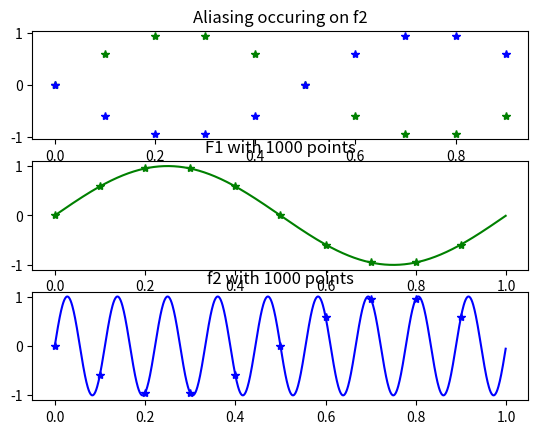
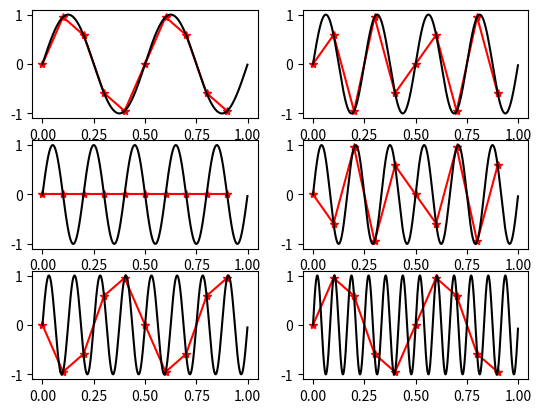

Reproduce these figures in Python, in order.

import numpy as np
import matplotlib.pyplot as plt




#Undersampling
T = 1.0 #s
f1 = 1.0 #Hz
N1 = 10.0 #punten
Ts= T/N1 #Timestep

Tvec1 = np.arange(0,T, Ts)


#Proper sampling

f2= 9.0 #Hz
N2 = 1000.0 #punten
Ts = T/N2 #timestep

Tvec2 = np.arange(0,T,Ts)

#Aliasing 
y2_alias= np.sin(2*np.pi*f2*Tvec1)

y1_alias = np.sin(2*np.pi*f1*Tvec1)

plt.figure(1)
plt.subplot(311)
plt.title("Aliasing occuring on f2")
plt.plot(Tvec1, y1_alias, 'g*')
plt.plot(Tvec1, y2_alias, 'b*')



y1_good = np.sin(2*np.pi*f1*Tvec2)

y2_good = np.sin(2*np.pi*f2*Tvec2)

#No aliasing
plt.subplot(312)
plt.title("F1 with 1000 points")
plt.plot(Tvec2,y1_good,"g")
plt.plot(Tvec1,y1_alias,"g*")


plt.subplot(313)
plt.title("f2 with 1000 points")
plt.plot(Tvec2,y2_good, "b")
plt.plot(Tvec1, y2_alias, "b*")






#PART2
plt.figure(2)

freqs = np.array([2,4,5,6,8,12])



for i in range(len(freqs)) : 
    y = np.sin(2*np.pi*freqs[i]*Tvec1)
    y_cont = np.sin(2*np.pi*freqs[i]*Tvec2)

    plt.subplot(3,2,1+i)
    plt.plot(Tvec1, y,'r-*')
    plt.plot(Tvec2,y_cont,"k")












plt.show()